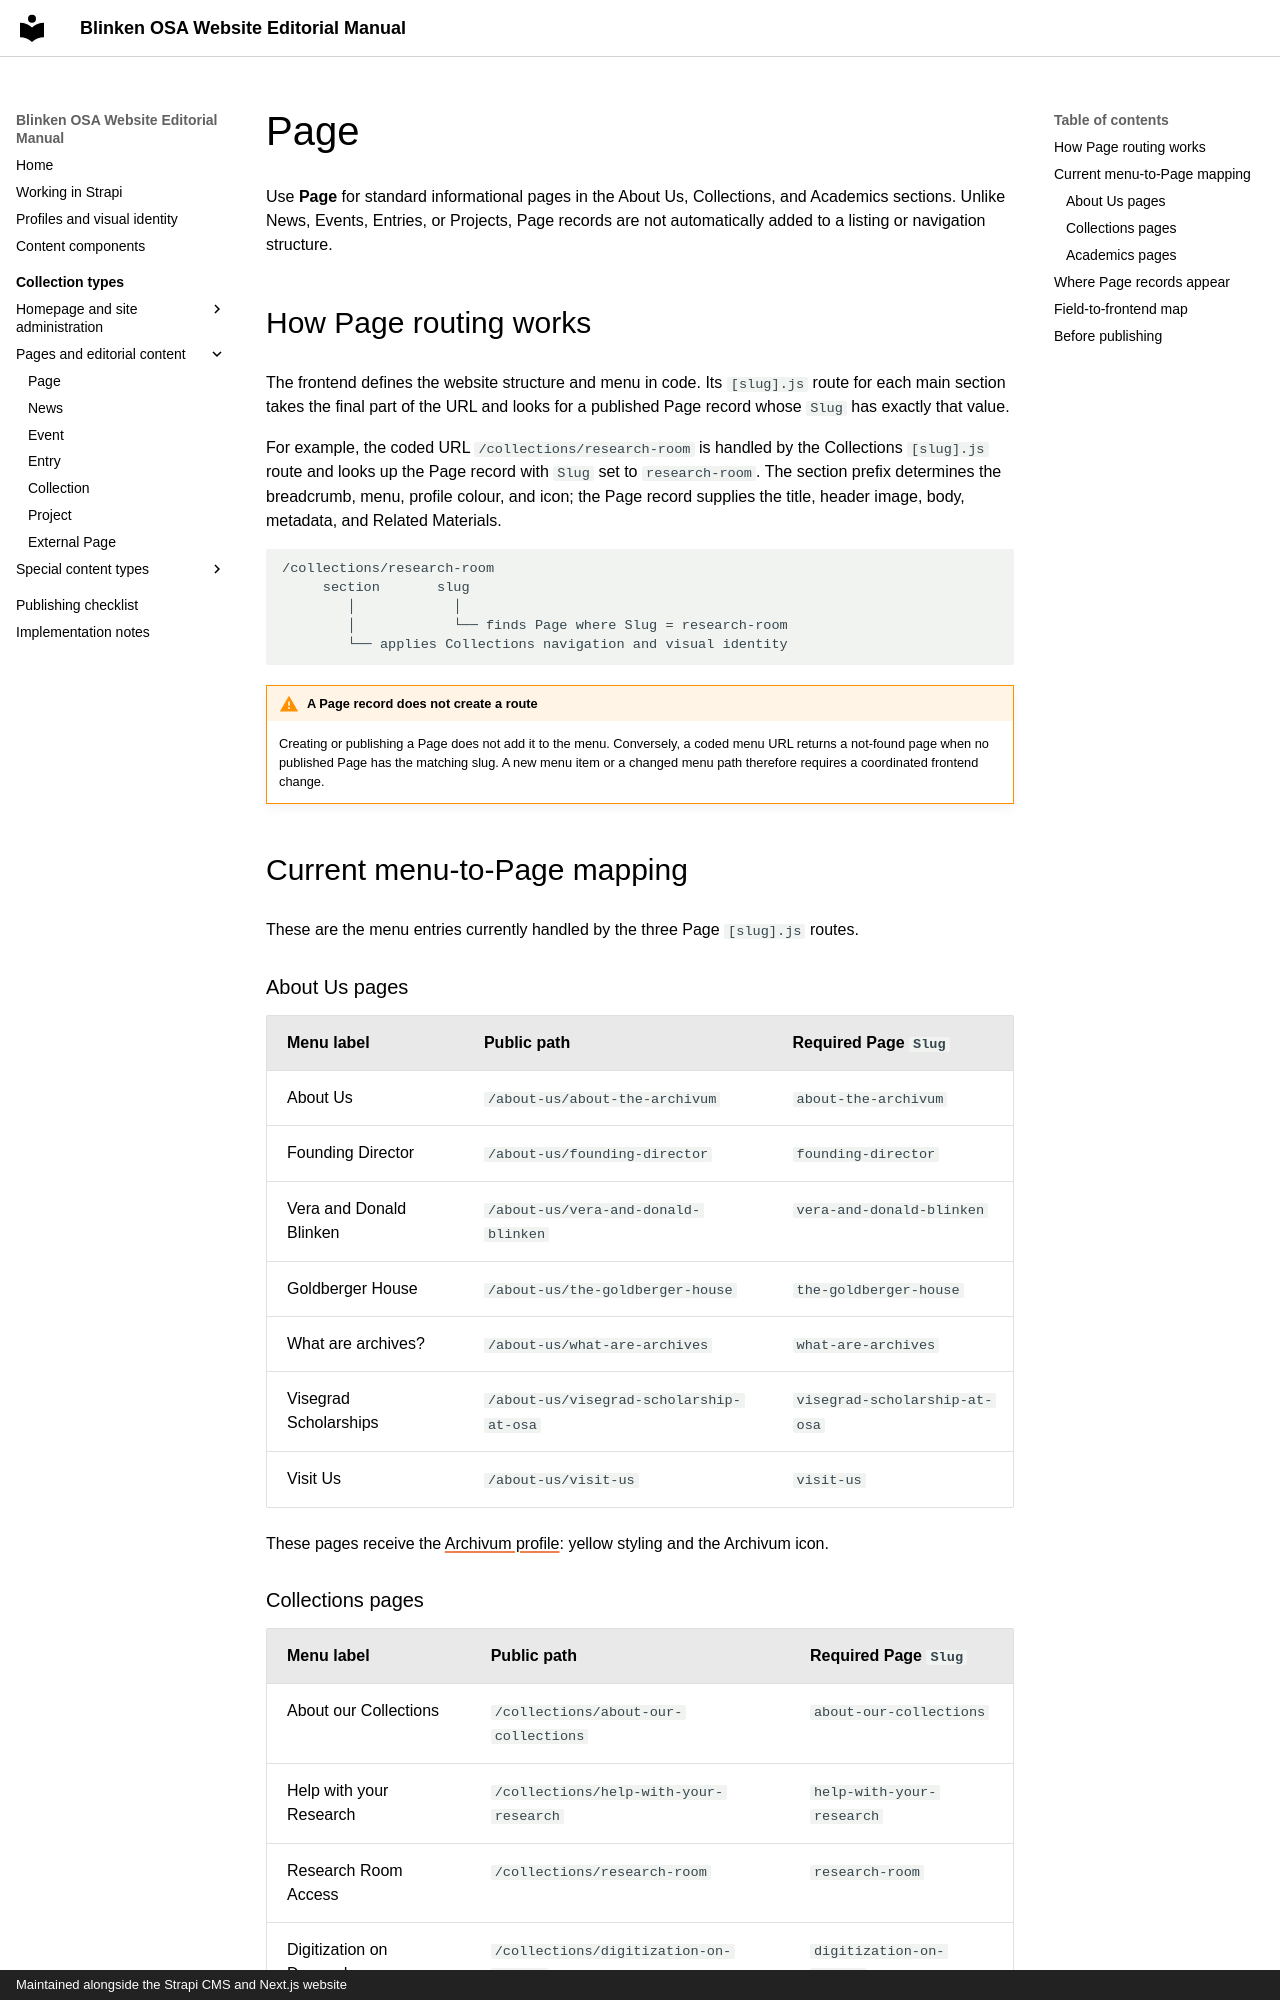

repository: BlinkenOSA/website-manual · page: collection-types/page/index.html · generator: mkdocs · copyright: Maintained alongside the Strapi CMS and Next.js website

# Page

Use **Page** for standard informational pages in the About Us, Collections, and Academics sections. Unlike News, Events, Entries, or Projects, Page records are not automatically added to a listing or navigation structure.

## How Page routing works

The frontend defines the website structure and menu in code. Its `[slug].js` route for each main section takes the final part of the URL and looks for a published Page record whose `Slug` has exactly that value.

For example, the coded URL `/collections/research-room` is handled by the Collections `[slug].js` route and looks up the Page record with `Slug` set to `research-room`. The section prefix determines the breadcrumb, menu, profile colour, and icon; the Page record supplies the title, header image, body, metadata, and Related Materials.

```text
/collections/research-room
     section       slug
        │            │
        │            └── finds Page where Slug = research-room
        └── applies Collections navigation and visual identity
```

!!! warning "A Page record does not create a route"
    Creating or publishing a Page does not add it to the menu. Conversely, a coded menu URL returns a not-found page when no published Page has the matching slug. A new menu item or a changed menu path therefore requires a coordinated frontend change.

## Current menu-to-Page mapping

These are the menu entries currently handled by the three Page `[slug].js` routes.

### About Us pages

| Menu label | Public path | Required Page `Slug` |
| --- | --- | --- |
| About Us | `/about-us/about-the-archivum` | `about-the-archivum` |
| Founding Director | `/about-us/founding-director` | `founding-director` |
| Vera and Donald Blinken | `/about-us/vera-and-donald-blinken` | `vera-and-donald-blinken` |
| Goldberger House | `/about-us/the-goldberger-house` | `the-goldberger-house` |
| What are archives? | `/about-us/what-are-archives` | `what-are-archives` |
| Visegrad Scholarships | `/about-us/visegrad-scholarship-at-osa` | `visegrad-scholarship-at-osa` |
| Visit Us | `/about-us/visit-us` | `visit-us` |

These pages receive the [Archivum profile](../profiles.md): yellow styling and the Archivum icon.
